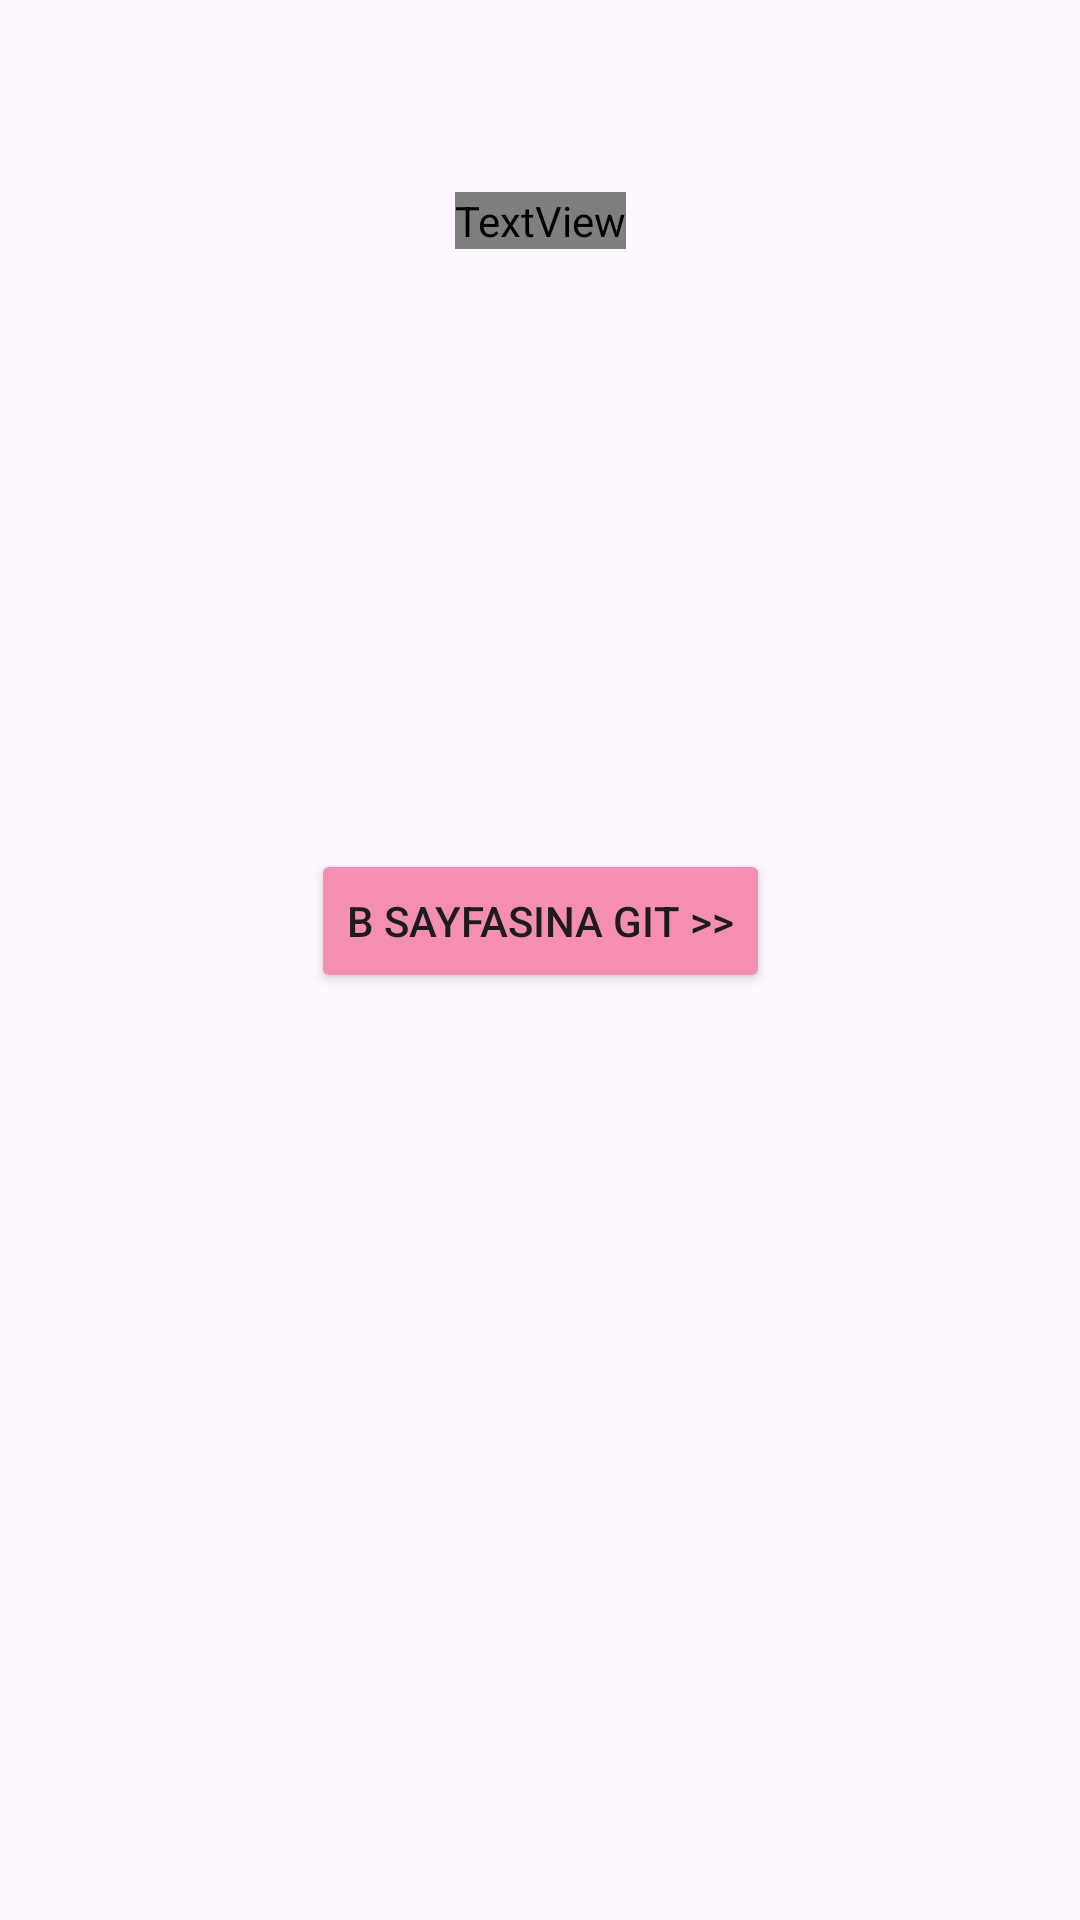

Write the Android layout XML for this screen, with the resource values it uses.
<!-- AndroidManifest.xml: application theme Theme.NavigationComponentOdev -->
<!-- res/layout/fragment_sayfa_a.xml -->
<?xml version="1.0" encoding="utf-8"?>
<androidx.constraintlayout.widget.ConstraintLayout xmlns:android="http://schemas.android.com/apk/res/android"
    xmlns:app="http://schemas.android.com/apk/res-auto"
    xmlns:tools="http://schemas.android.com/tools"
    android:layout_width="match_parent"
    android:layout_height="match_parent"
    tools:context=".SayfaAFragment">

    <Button
        android:id="@+id/buttonBSayfa"
        android:layout_width="wrap_content"
        android:layout_height="wrap_content"
        android:layout_marginTop="200dp"
        android:backgroundTint="@color/color2"
        android:text="@string/bttn_b"
        app:layout_constraintEnd_toEndOf="parent"
        app:layout_constraintStart_toStartOf="parent"
        app:layout_constraintTop_toBottomOf="@+id/sayfaA" />

    <TextView
        android:id="@+id/sayfaA"
        android:layout_width="wrap_content"
        android:layout_height="wrap_content"
        android:layout_marginTop="64dp"
        android:fontFamily="@font/archivo_black"
        android:text="@string/sayfa_a"
        android:textColor="@color/color3"
        android:textSize="28sp"
        app:layout_constraintEnd_toEndOf="parent"
        app:layout_constraintHorizontal_bias="0.5"
        app:layout_constraintStart_toStartOf="parent"
        app:layout_constraintTop_toTopOf="parent" />
</androidx.constraintlayout.widget.ConstraintLayout>
<!-- resources referenced by this layout -->
<resources>
  <color name="color2">#F48FB1</color>
  <color name="color3">#B39DDB</color>
  <string name="bttn_b">B Sayfasına Git  &gt;&gt;</string>
  <string name="sayfa_a">Sayfa A</string>
  <style name="Theme.NavigationComponentOdev" parent="Base.Theme.NavigationComponentOdev" />
  <style name="Base.Theme.NavigationComponentOdev" parent="Theme.Material3.DayNight.NoActionBar">
          
          
          <item name="android:statusBarColor">@color/color1</item>
      </style>
  <color name="color1">#F50057</color>
</resources>
